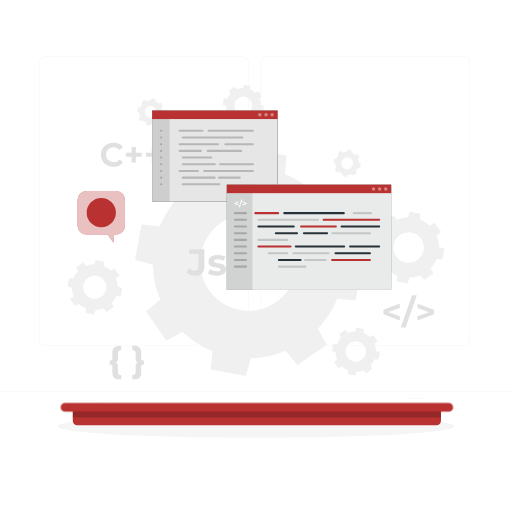
t = 0.00 s
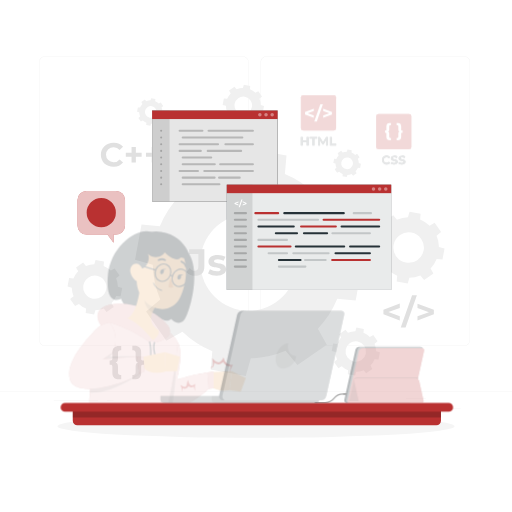
t = 0.53 s
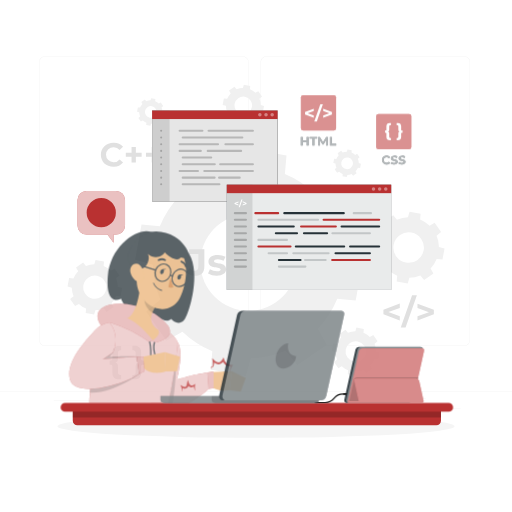
t = 1.05 s
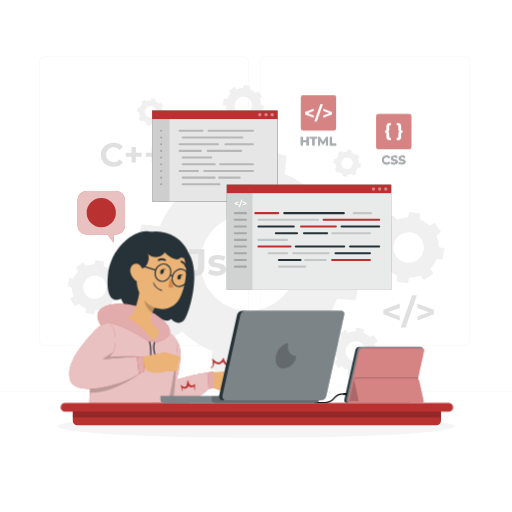
t = 1.58 s
t = 2.10 s: frame unchanged from t = 1.58 s, image omitted

The animated SVG that drew these frames (rendered in a browser with its animation timeline set to each time). Animation: 1 CSS @keyframes rule; one cycle of 2.10 s.

<svg class="animated" id="freepik_stories-hand-coding" xmlns="http://www.w3.org/2000/svg" viewBox="0 0 500 500" version="1.1" xmlns:xlink="http://www.w3.org/1999/xlink" xmlns:svgjs="http://svgjs.com/svgjs"><style>svg#freepik_stories-hand-coding:not(.animated) .animable {opacity: 0;}svg#freepik_stories-hand-coding.animated #freepik--program-icons--inject-31 {animation: 1.8s 1 forwards cubic-bezier(.36,-0.01,.5,1.38) fadeIn;animation-delay: 0s;}svg#freepik_stories-hand-coding.animated #freepik--Character--inject-31 {animation: 2.1s 1 forwards cubic-bezier(.36,-0.01,.5,1.38) fadeIn;animation-delay: 0s;}svg#freepik_stories-hand-coding.animated #freepik--device-2--inject-31 {animation: 1.7s 1 forwards cubic-bezier(.36,-0.01,.5,1.38) fadeIn;animation-delay: 0s;}svg#freepik_stories-hand-coding.animated #freepik--device-1--inject-31 {animation: 1.9s 1 forwards cubic-bezier(.36,-0.01,.5,1.38) fadeIn;animation-delay: 0s;}            @keyframes fadeIn {                0% {                    opacity: 0;                }                100% {                    opacity: 1;                }            }        </style><g id="freepik--background-complete--inject-31" class="animable" style="transform-origin: 250px 228.23px;"><rect y="382.4" width="500" height="0.25" style="fill: rgb(235, 235, 235); transform-origin: 250px 382.525px;" id="eleiqtetj5zxl" class="animable"></rect><rect x="416.78" y="398.49" width="33.12" height="0.25" style="fill: rgb(235, 235, 235); transform-origin: 433.34px 398.615px;" id="el3d4yfcqepc3" class="animable"></rect><rect x="322.53" y="401.21" width="8.69" height="0.25" style="fill: rgb(235, 235, 235); transform-origin: 326.875px 401.335px;" id="el74n9ecla1x9" class="animable"></rect><rect x="396.59" y="389.21" width="19.19" height="0.25" style="fill: rgb(235, 235, 235); transform-origin: 406.185px 389.335px;" id="ela48xibgu2je" class="animable"></rect><rect x="52.46" y="390.89" width="43.19" height="0.25" style="fill: rgb(235, 235, 235); transform-origin: 74.055px 391.015px;" id="elqwzhyaaqau" class="animable"></rect><rect x="104.56" y="390.89" width="6.33" height="0.25" style="fill: rgb(235, 235, 235); transform-origin: 107.725px 391.015px;" id="eljqk5jbluqrb" class="animable"></rect><rect x="131.47" y="395.11" width="93.68" height="0.25" style="fill: rgb(235, 235, 235); transform-origin: 178.31px 395.235px;" id="elckspr0ai5ij" class="animable"></rect><path d="M237,337.8H43.91a5.71,5.71,0,0,1-5.7-5.71V60.66A5.71,5.71,0,0,1,43.91,55H237a5.71,5.71,0,0,1,5.71,5.71V332.09A5.71,5.71,0,0,1,237,337.8ZM43.91,55.2a5.46,5.46,0,0,0-5.45,5.46V332.09a5.46,5.46,0,0,0,5.45,5.46H237a5.47,5.47,0,0,0,5.46-5.46V60.66A5.47,5.47,0,0,0,237,55.2Z" style="fill: rgb(235, 235, 235); transform-origin: 140.46px 196.4px;" id="elrvync2zl9ya" class="animable"></path><path d="M453.31,337.8H260.21a5.72,5.72,0,0,1-5.71-5.71V60.66A5.72,5.72,0,0,1,260.21,55h193.1A5.71,5.71,0,0,1,459,60.66V332.09A5.71,5.71,0,0,1,453.31,337.8ZM260.21,55.2a5.47,5.47,0,0,0-5.46,5.46V332.09a5.47,5.47,0,0,0,5.46,5.46h193.1a5.47,5.47,0,0,0,5.46-5.46V60.66a5.47,5.47,0,0,0-5.46-5.46Z" style="fill: rgb(235, 235, 235); transform-origin: 356.75px 196.4px;" id="elhlq4wtuch0k" class="animable"></path><path d="M156.52,292.52,142.67,304.1l19.73,28.68,15.76-8.8a93.08,93.08,0,0,0,29.19,19l-1.6,17.93L240,367.22l4.91-17.32a92.71,92.71,0,0,0,34-7.3l11.58,13.85,28.68-19.73L310.39,321a92.92,92.92,0,0,0,19-29.18l17.92,1.6,6.33-34.23-17.32-4.92a93,93,0,0,0-7.3-34l13.85-11.58-19.73-28.67-15.77,8.79a93.07,93.07,0,0,0-29.18-19l1.6-17.93-34.23-6.32-4.91,17.31a93.17,93.17,0,0,0-34,7.3L195,156.26,166.34,176l8.79,15.76a93.12,93.12,0,0,0-19,29.19l-17.93-1.6-6.32,34.23,17.31,4.91A92.92,92.92,0,0,0,156.52,292.52Zm39.91-44.73a47.12,47.12,0,1,1,37.77,54.9A47.12,47.12,0,0,1,196.43,247.79Z" style="fill: rgb(240, 240, 240); transform-origin: 242.76px 256.39px;" id="elu8mgk24244" class="animable"></path><path d="M387.38,274.83l10.82,2,1.55-5.47a29.54,29.54,0,0,0,10.76-2.31l3.66,4.38,9.07-6.24-2.78-5a29.26,29.26,0,0,0,6-9.22l5.67.5,2-10.81-5.48-1.56a29.22,29.22,0,0,0-2.31-10.76l4.38-3.66-6.24-9.06-5,2.78a29.57,29.57,0,0,0-9.22-6l.5-5.66-10.82-2-1.55,5.47a29.58,29.58,0,0,0-10.76,2.31L384,210.14l-9.07,6.24,2.78,5a29.26,29.26,0,0,0-6,9.22l-5.67-.5-2,10.81,5.47,1.56a29.42,29.42,0,0,0,2.31,10.76l-4.38,3.66,6.24,9.06,5-2.78a29.3,29.3,0,0,0,9.23,6Zm-2.95-35.75a14.9,14.9,0,1,1,11.94,17.35A14.91,14.91,0,0,1,384.43,239.08Z" style="fill: rgb(240, 240, 240); transform-origin: 399.085px 241.785px;" id="el609wfoudcs7" class="animable"></path><path d="M83.7,305.64l8.24,1.53L93.13,303a22.62,22.62,0,0,0,8.19-1.76l2.79,3.33,6.91-4.75L108.9,296a22.34,22.34,0,0,0,4.57-7l4.32.38,1.52-8.24L115.14,280a22.27,22.27,0,0,0-1.76-8.2l3.34-2.79-4.76-6.9-3.79,2.12a22.54,22.54,0,0,0-7-4.58l.39-4.31-8.25-1.53-1.18,4.17a22.68,22.68,0,0,0-8.2,1.76l-2.78-3.33-6.91,4.75,2.12,3.8a22.29,22.29,0,0,0-4.57,7l-4.32-.38-1.52,8.24L70.09,281a22.27,22.27,0,0,0,1.76,8.2L68.51,292l4.75,6.9,3.8-2.11a22.57,22.57,0,0,0,7,4.57Zm-2.24-27.23a11.34,11.34,0,1,1,9.09,13.22A11.35,11.35,0,0,1,81.46,278.41Z" style="fill: rgb(240, 240, 240); transform-origin: 92.63px 280.49px;" id="elxob19zpynx" class="animable"></path><path d="M230.85,122l6.24,1.15L238,120a16.73,16.73,0,0,0,6.21-1.33l2.11,2.53,5.22-3.6-1.6-2.87a17,17,0,0,0,3.46-5.32l3.26.29,1.15-6.23-3.15-.9a17.08,17.08,0,0,0-1.33-6.2l2.52-2.11-3.59-5.22-2.87,1.6a17,17,0,0,0-5.32-3.46l.29-3.26-6.24-1.16-.89,3.16a16.64,16.64,0,0,0-6.2,1.33l-2.11-2.53-5.23,3.6,1.61,2.87a16.85,16.85,0,0,0-3.46,5.32l-3.27-.29-1.15,6.23,3.15.9a17,17,0,0,0,1.33,6.2l-2.52,2.11,3.6,5.22,2.87-1.6a16.87,16.87,0,0,0,5.31,3.46Zm-1.69-20.61a8.58,8.58,0,1,1,6.88,10A8.58,8.58,0,0,1,229.16,101.41Z" style="fill: rgb(240, 240, 240); transform-origin: 237.615px 102.955px;" id="elxmpgk40ces" class="animable"></path><path d="M334.49,172.19l4.16.76.59-2.1a11.33,11.33,0,0,0,4.14-.89l1.41,1.69,3.48-2.4-1.07-1.92a11.29,11.29,0,0,0,2.31-3.54l2.18.19.77-4.16-2.11-.6a11.31,11.31,0,0,0-.88-4.13l1.68-1.41-2.4-3.48-1.91,1.07a11.45,11.45,0,0,0-3.55-2.31l.19-2.18-4.16-.77-.59,2.11a11.32,11.32,0,0,0-4.14.88l-1.41-1.68-3.48,2.4,1.07,1.91a11.45,11.45,0,0,0-2.31,3.55l-2.18-.19-.76,4.15,2.1.6a11.13,11.13,0,0,0,.89,4.14l-1.69,1.4,2.4,3.49,1.92-1.07a11.29,11.29,0,0,0,3.54,2.31Zm-1.13-13.75a5.73,5.73,0,1,1,4.59,6.67A5.73,5.73,0,0,1,333.36,158.44Z" style="fill: rgb(240, 240, 240); transform-origin: 338.99px 159.48px;" id="elu2gdme1cazh" class="animable"></path><path d="M142.75,122.07l4.16.77.59-2.1a11.54,11.54,0,0,0,4.14-.89l1.41,1.68,3.48-2.4-1.07-1.91a11.34,11.34,0,0,0,2.31-3.55l2.18.2.77-4.16-2.11-.6a11.36,11.36,0,0,0-.88-4.14l1.68-1.4-2.4-3.49-1.92,1.07a11.09,11.09,0,0,0-3.54-2.3l.19-2.18-4.16-.77L147,98a11.33,11.33,0,0,0-4.14.89l-1.41-1.68L138,99.6l1.07,1.92a11.34,11.34,0,0,0-2.31,3.55l-2.18-.2-.76,4.16,2.1.6a11.08,11.08,0,0,0,.89,4.13l-1.69,1.41,2.4,3.49,1.92-1.07a11.27,11.27,0,0,0,3.54,2.3Zm-1.13-13.74a5.73,5.73,0,1,1,4.59,6.67A5.73,5.73,0,0,1,141.62,108.33Z" style="fill: rgb(240, 240, 240); transform-origin: 147.27px 109.37px;" id="elrx132tishbd" class="animable"></path><path d="M327.62,343.76a19.54,19.54,0,0,0,1.55,7.22l-2.94,2.46,4.19,6.07,3.34-1.86a19.76,19.76,0,0,0,6.19,4l-.34,3.8,7.26,1.34,1-3.67a19.94,19.94,0,0,0,7.21-1.55l2.46,2.93,6.08-4.18L361.8,357a19.68,19.68,0,0,0,4-6.19l3.8.34L371,343.9l-3.67-1a19.54,19.54,0,0,0-1.55-7.22l2.94-2.45-4.18-6.08L361.15,329a19.52,19.52,0,0,0-6.18-4l.33-3.81-7.25-1.34-1,3.67a20,20,0,0,0-7.22,1.55l-2.46-2.93-6.08,4.18,1.87,3.34a19.7,19.7,0,0,0-4,6.19l-3.8-.34L324,342.72Zm10-2.26a10,10,0,1,1,8,11.63A10,10,0,0,1,337.63,341.5Z" style="fill: rgb(240, 240, 240); transform-origin: 347.5px 343.32px;" id="elp6s06rzrtdp" class="animable"></path><path d="M390.43,300.7l-11.17,4.09,11.17,4.06V313l-16-6.07v-4.36l16-6.07Z" style="fill: rgb(224, 224, 224); transform-origin: 382.43px 304.75px;" id="el4qzieghw2dw" class="animable"></path><path d="M402.45,288.28h4.67l-11.07,31.61h-4.67Z" style="fill: rgb(224, 224, 224); transform-origin: 399.25px 304.085px;" id="ell7ns2fefsa" class="animable"></path><path d="M423.7,302.61V307l-16,6.07v-4.19l11.17-4.06-11.17-4.09v-4.16Z" style="fill: rgb(224, 224, 224); transform-origin: 415.7px 304.82px;" id="el4ru1w69aq7h" class="animable"></path><path d="M112.84,354.08c1.6.48,2.34,1.49,2.34,3.9v5.57a2.29,2.29,0,0,0,2.54,2.58h.63v4.25h-2c-4.36,0-6.59-2.23-6.59-6.24v-6.3c0-1.12-.59-1.64-1.53-1.64h-1.15V352h1.15c.94,0,1.53-.52,1.53-1.64V344c0-4,2.23-6.23,6.59-6.23h2V342h-.63a2.29,2.29,0,0,0-2.54,2.58v5.57C115.18,352.58,114.44,353.59,112.84,354.08Z" style="fill: rgb(224, 224, 224); transform-origin: 112.715px 354.075px;" id="elnhwqwi2yu2h" class="animable"></path><path d="M140.56,352v4.25h-1.15a1.43,1.43,0,0,0-1.54,1.64v6.3c0,4-2.23,6.24-6.58,6.24h-2v-4.25h.63a2.29,2.29,0,0,0,2.54-2.58V358c0-2.41.73-3.42,2.33-3.9-1.6-.49-2.33-1.5-2.33-3.91V344.6A2.29,2.29,0,0,0,129.9,342h-.63v-4.25h2c4.35,0,6.58,2.23,6.58,6.23v6.31a1.43,1.43,0,0,0,1.54,1.64Z" style="fill: rgb(224, 224, 224); transform-origin: 134.915px 354.09px;" id="el2t7t9np4ddn" class="animable"></path><path d="M98.49,151.13c0-6.86,5.26-11.76,12.34-11.76a11.72,11.72,0,0,1,9.35,4l-3.38,3.11a7.31,7.31,0,0,0-5.71-2.66,7.28,7.28,0,1,0,0,14.55,7.22,7.22,0,0,0,5.71-2.7l3.38,3.12a11.67,11.67,0,0,1-9.38,4.06C103.75,162.88,98.49,158,98.49,151.13Z" style="fill: rgb(224, 224, 224); transform-origin: 109.335px 151.11px;" id="elvr03mjjprnp" class="animable"></path><path d="M138.31,153.11h-5.65v5.52h-4.19v-5.52h-5.61v-4h5.61v-5.53h4.19v5.53h5.65Z" style="fill: rgb(224, 224, 224); transform-origin: 130.585px 151.105px;" id="eles751tkq40b" class="animable"></path><path d="M158,153.11h-5.65v5.52h-4.19v-5.52h-5.62v-4h5.62v-5.53h4.19v5.53H158Z" style="fill: rgb(224, 224, 224); transform-origin: 150.27px 151.105px;" id="ell7nsvzyr56g" class="animable"></path><path d="M182.06,265.63l3.28-3.94c1.39,1.86,2.93,2.81,4.75,2.81,2.38,0,3.62-1.43,3.62-4.24V248.1h-9v-4.75h14.87v16.58c0,6.32-3.18,9.43-9.21,9.43A10.27,10.27,0,0,1,182.06,265.63Z" style="fill: rgb(224, 224, 224); transform-origin: 190.82px 256.359px;" id="el5t3u0vybbax" class="animable"></path><path d="M203.14,267.09,205,263a13.49,13.49,0,0,0,6.83,1.9c2.63,0,3.62-.69,3.62-1.79,0-3.21-11.87.07-11.87-7.78,0-3.73,3.36-6.36,9.09-6.36a16.15,16.15,0,0,1,7.57,1.72l-1.9,4.06a11.3,11.3,0,0,0-5.67-1.47c-2.55,0-3.65.81-3.65,1.83,0,3.36,11.87.11,11.87,7.85,0,3.66-3.39,6.25-9.28,6.25A16.84,16.84,0,0,1,203.14,267.09Z" style="fill: rgb(224, 224, 224); transform-origin: 212.015px 259.09px;" id="elxzyvyz706fn" class="animable"></path></g><g id="freepik--Shadow--inject-31" class="animable" style="transform-origin: 250px 416.24px;"><ellipse id="freepik--path--inject-31" cx="250" cy="416.24" rx="193.89" ry="11.32" style="fill: rgb(245, 245, 245); transform-origin: 250px 416.24px;" class="animable"></ellipse></g><g id="freepik--program-icons--inject-31" class="animable" style="transform-origin: 347.725px 126.807px;"><rect x="293.83" y="93.01" width="34.37" height="34.37" rx="2.27" style="fill: #B93131; transform-origin: 311.015px 110.195px;" id="ele3173bmcz2e" class="animable"></rect><g id="eldpa5fo72bq"><g style="isolation: isolate; opacity: 0.4; transform-origin: 311.015px 110.195px;" class="animable" id="elp38cf2jy55"><rect x="293.83" y="93.01" width="34.37" height="34.37" rx="2.27" style="fill: rgb(255, 255, 255); transform-origin: 311.015px 110.195px;" id="elqul7myawkja" class="animable"></rect></g></g><path d="M306.4,108.38l-6,2.19,6,2.17V115l-8.52-3.25v-2.32l8.52-3.25Z" style="fill: rgb(255, 255, 255); transform-origin: 302.14px 110.59px;" id="elbfbtk8b5ka" class="animable"></path><path d="M312.82,101.76h2.49l-5.92,16.87H306.9Z" style="fill: rgb(255, 255, 255); transform-origin: 311.105px 110.195px;" id="eln1jxfwic27" class="animable"></path><path d="M324.15,109.41v2.32L315.63,115v-2.24l6-2.17-6-2.19v-2.22Z" style="fill: rgb(255, 255, 255); transform-origin: 319.89px 110.59px;" id="elv2y7mzpvrlp" class="animable"></path><path d="M301.4,133.66V142h-1.93v-3.43h-3.8V142h-1.93v-8.35h1.93V137h3.8v-3.29Z" style="fill: rgb(38, 50, 56); transform-origin: 297.57px 137.825px;" id="el996yhjkpeu" class="animable"></path><path d="M305.12,135.23h-2.68v-1.57h7.28v1.57h-2.67V142h-1.93Z" style="fill: rgb(38, 50, 56); transform-origin: 306.08px 137.83px;" id="elzoezsxctiu" class="animable"></path><path d="M318.37,142v-5l-2.46,4.13H315l-2.45-4V142h-1.81v-8.35h1.6l3.12,5.19,3.08-5.19h1.59l0,8.35Z" style="fill: rgb(38, 50, 56); transform-origin: 315.435px 137.825px;" id="eln526tlr1u2" class="animable"></path><path d="M322.17,133.66h1.93v6.77h4.19V142h-6.12Z" style="fill: rgb(38, 50, 56); transform-origin: 325.23px 137.83px;" id="elo2j3tkwney" class="animable"></path><g id="el414ijranl2x"><g style="isolation: isolate; opacity: 0.6; transform-origin: 311.015px 137.825px;" class="animable" id="ellh7l5mqkgs"><path d="M301.4,133.66V142h-1.93v-3.43h-3.8V142h-1.93v-8.35h1.93V137h3.8v-3.29Z" style="fill: rgb(255, 255, 255); transform-origin: 297.57px 137.825px;" id="el19ooq8sc6su" class="animable"></path><path d="M305.12,135.23h-2.68v-1.57h7.28v1.57h-2.67V142h-1.93Z" style="fill: rgb(255, 255, 255); transform-origin: 306.08px 137.83px;" id="elpqnhuao933m" class="animable"></path><path d="M318.37,142v-5l-2.46,4.13H315l-2.45-4V142h-1.81v-8.35h1.6l3.12,5.19,3.08-5.19h1.59l0,8.35Z" style="fill: rgb(255, 255, 255); transform-origin: 315.435px 137.825px;" id="elicuff8vyok" class="animable"></path><path d="M322.17,133.66h1.93v6.77h4.19V142h-6.12Z" style="fill: rgb(255, 255, 255); transform-origin: 325.23px 137.83px;" id="ela0mj85z44fu" class="animable"></path></g></g><rect x="367.34" y="111.33" width="34.37" height="34.37" rx="2.27" style="fill: #B93131; transform-origin: 384.525px 128.515px;" id="elmnag7mblxri" class="animable"></rect><g id="el035qsr0uif94"><g style="isolation: isolate; opacity: 0.4; transform-origin: 384.525px 128.515px;" class="animable" id="elkcrz9lwtdx"><rect x="367.34" y="111.33" width="34.37" height="34.37" rx="2.27" style="fill: rgb(255, 255, 255); transform-origin: 384.525px 128.515px;" id="elzhipuz6cs6" class="animable"></rect></g></g><path d="M378.89,128.51c.82.25,1.2.77,1.2,2v2.87a1.18,1.18,0,0,0,1.31,1.32h.32v2.19h-1c-2.24,0-3.38-1.15-3.38-3.21v-3.24a.74.74,0,0,0-.79-.84h-.59v-2.19h.59a.74.74,0,0,0,.79-.84v-3.24c0-2.06,1.14-3.21,3.38-3.21h1v2.19h-.32a1.18,1.18,0,0,0-1.31,1.32v2.87C380.09,127.74,379.71,128.26,378.89,128.51Z" style="fill: rgb(255, 255, 255); transform-origin: 378.84px 128.505px;" id="elwv1vx1t34b" class="animable"></path><path d="M393.13,127.42v2.19h-.59a.74.74,0,0,0-.79.84v3.24c0,2.06-1.15,3.21-3.38,3.21h-1v-2.19h.32a1.18,1.18,0,0,0,1.31-1.32v-2.87c0-1.24.37-1.76,1.2-2-.83-.25-1.2-.77-1.2-2v-2.87a1.18,1.18,0,0,0-1.31-1.32h-.32v-2.19h1c2.23,0,3.38,1.15,3.38,3.21v3.24a.74.74,0,0,0,.79.84Z" style="fill: rgb(255, 255, 255); transform-origin: 390.25px 128.52px;" id="eld8hdci7bstf" class="animable"></path><path d="M373,156.28a4.6,4.6,0,0,1,8-2.84l-1.24,1.15a2.68,2.68,0,0,0-2.1-1,2.68,2.68,0,1,0,0,5.35,2.69,2.69,0,0,0,2.1-1l1.24,1.14a4.59,4.59,0,0,1-8-2.83Z" style="fill: rgb(38, 50, 56); transform-origin: 377px 156.268px;" id="elv2w602a7be9" class="animable"></path><path d="M381.52,159.64l.65-1.46a5,5,0,0,0,2.76.87c1.14,0,1.61-.38,1.61-.89,0-1.57-4.86-.49-4.86-3.59,0-1.42,1.15-2.61,3.52-2.61a5.68,5.68,0,0,1,2.9.74l-.59,1.47a4.75,4.75,0,0,0-2.32-.65c-1.14,0-1.59.42-1.59.95,0,1.54,4.86.48,4.86,3.54,0,1.4-1.16,2.59-3.54,2.59A6,6,0,0,1,381.52,159.64Z" style="fill: rgb(38, 50, 56); transform-origin: 384.99px 156.28px;" id="elbohhljseiyk" class="animable"></path><path d="M389.13,159.64l.66-1.46a4.92,4.92,0,0,0,2.76.87c1.14,0,1.61-.38,1.61-.89,0-1.57-4.86-.49-4.86-3.59,0-1.42,1.15-2.61,3.52-2.61a5.71,5.71,0,0,1,2.9.74l-.6,1.47a4.69,4.69,0,0,0-2.31-.65c-1.15,0-1.59.42-1.59.95,0,1.54,4.86.48,4.86,3.54,0,1.4-1.16,2.59-3.55,2.59A6,6,0,0,1,389.13,159.64Z" style="fill: rgb(38, 50, 56); transform-origin: 392.605px 156.28px;" id="elm3apbncr3nk" class="animable"></path><g id="elibfmz1sxjy"><g style="isolation: isolate; opacity: 0.6; transform-origin: 384.54px 156.268px;" class="animable" id="el9f7ahatvvv5"><path d="M373,156.28a4.6,4.6,0,0,1,8-2.84l-1.24,1.15a2.68,2.68,0,0,0-2.1-1,2.68,2.68,0,1,0,0,5.35,2.69,2.69,0,0,0,2.1-1l1.24,1.14a4.59,4.59,0,0,1-8-2.83Z" style="fill: rgb(255, 255, 255); transform-origin: 377px 156.268px;" id="elqvmgxg3xnw" class="animable"></path><path d="M381.52,159.64l.65-1.46a5,5,0,0,0,2.76.87c1.14,0,1.61-.38,1.61-.89,0-1.57-4.86-.49-4.86-3.59,0-1.42,1.15-2.61,3.52-2.61a5.68,5.68,0,0,1,2.9.74l-.59,1.47a4.75,4.75,0,0,0-2.32-.65c-1.14,0-1.59.42-1.59.95,0,1.54,4.86.48,4.86,3.54,0,1.4-1.16,2.59-3.54,2.59A6,6,0,0,1,381.52,159.64Z" style="fill: rgb(255, 255, 255); transform-origin: 384.99px 156.28px;" id="eltetpp6u57fr" class="animable"></path><path d="M389.13,159.64l.66-1.46a4.92,4.92,0,0,0,2.76.87c1.14,0,1.61-.38,1.61-.89,0-1.57-4.86-.49-4.86-3.59,0-1.42,1.15-2.61,3.52-2.61a5.71,5.71,0,0,1,2.9.74l-.6,1.47a4.69,4.69,0,0,0-2.31-.65c-1.15,0-1.59.42-1.59.95,0,1.54,4.86.48,4.86,3.54,0,1.4-1.16,2.59-3.55,2.59A6,6,0,0,1,389.13,159.64Z" style="fill: rgb(255, 255, 255); transform-origin: 392.605px 156.28px;" id="el7j36xgo8ct9" class="animable"></path></g></g></g><g id="freepik--Tabs--inject-31" class="animable" style="transform-origin: 265.285px 195.555px;"><rect x="148.55" y="107.98" width="122.51" height="88.68" id="eldmuy7galxg" class="animable" style="transform-origin: 209.805px 152.32px;"></rect><g id="elu59bnmmn4u"><rect x="148.55" y="107.98" width="122.51" height="88.68" style="fill: rgb(255, 255, 255); isolation: isolate; opacity: 0.9; transform-origin: 209.805px 152.32px;" class="animable" id="el3qhgxru2izc"></rect></g><g id="elivtwkdjnf3"><rect x="148.55" y="107.98" width="17.06" height="88.68" style="opacity: 0.1; transform-origin: 157.08px 152.32px;" class="animable" id="elamkc0puh11m"></rect></g><rect x="148.55" y="107.98" width="122.51" height="8.29" style="fill: #B93131; transform-origin: 209.805px 112.125px;" id="el32xx7zyhm3e" class="animable"></rect><g id="elbxyunhcr9cc"><g style="opacity: 0.2; transform-origin: 211.18px 153.89px;" class="animable" id="elfj6etdn4t8w"><path d="M197.71,128.78H175.4a1,1,0,0,1,0-2h22.31a1,1,0,0,1,0,2Z" id="el5x60vjvlflm" class="animable" style="transform-origin: 186.555px 127.78px;"></path><path d="M247,128.78H203.65a1,1,0,0,1,0-2H247a1,1,0,0,1,0,2Z" id="el9u0hin1gmlg" class="animable" style="transform-origin: 225.325px 127.78px;"></path><path d="M236.68,135.31H178.4a1,1,0,0,1,0-2h58.28a1,1,0,0,1,0,2Z" id="eli1amoi374kh" class="animable" style="transform-origin: 207.54px 134.31px;"></path><path d="M212.94,141.83H175.4a1,1,0,0,1,0-2h37.54a1,1,0,0,1,0,2Z" id="el2huehs6hv17" class="animable" style="transform-origin: 194.17px 140.83px;"></path><path d="M247,141.83h-26.9a1,1,0,0,1,0-2H247a1,1,0,0,1,0,2Z" id="ellejxqxgvyu" class="animable" style="transform-origin: 233.55px 140.83px;"></path><path d="M196.13,148.36H175.4a1,1,0,1,1,0-2h20.73a1,1,0,0,1,0,2Z" id="eln36isomhr2c" class="animable" style="transform-origin: 185.765px 147.36px;"></path><path d="M235.49,148.36H202.85a1,1,0,0,1,0-2h32.64a1,1,0,0,1,0,2Z" id="el8w6v18a4cl3" class="animable" style="transform-origin: 219.17px 147.36px;"></path><path d="M206.29,154.89H178.4a1,1,0,1,1,0-2h27.89a1,1,0,0,1,0,2Z" id="elhb20pp3jf4" class="animable" style="transform-origin: 192.345px 153.89px;"></path><path d="M209.78,161.42H178.4a1,1,0,0,1,0-2h31.38a1,1,0,0,1,0,2Z" id="elf4wmcb4epbi" class="animable" style="transform-origin: 194.09px 160.42px;"></path><path d="M247,161.42h-32a1,1,0,0,1,0-2h32a1,1,0,0,1,0,2Z" id="elnfi5ilbl1qr" class="animable" style="transform-origin: 231px 160.42px;"></path><path d="M193.36,167.94h-18a1,1,0,0,1,0-2h18a1,1,0,0,1,0,2Z" id="elv2b8vsayfp" class="animable" style="transform-origin: 184.36px 166.94px;"></path><path d="M247,167.94H199.49a1,1,0,0,1,0-2H247a1,1,0,0,1,0,2Z" id="el4i7okz2e55" class="animable" style="transform-origin: 223.245px 166.94px;"></path><path d="M209.58,174.47H178.4a1,1,0,0,1,0-2h31.18a1,1,0,0,1,0,2Z" id="elmwiv3qftuo9" class="animable" style="transform-origin: 193.99px 173.47px;"></path><path d="M234.11,174.47H213.93a1,1,0,0,1,0-2h20.18a1,1,0,0,1,0,2Z" id="el3dhrb1iyhs1" class="animable" style="transform-origin: 224.02px 173.47px;"></path><path d="M214.29,181H178.4a1,1,0,1,1,0-2h35.89a1,1,0,0,1,0,2Z" id="elv3swj1jqh3" class="animable" style="transform-origin: 196.345px 180px;"></path></g></g><g id="elfz294qor7vi"><circle cx="265.79" cy="112.18" r="1.71" style="fill: rgb(255, 255, 255); opacity: 0.4; transform-origin: 265.79px 112.18px;" class="animable" id="el6wb4dk0k6s8"></circle></g><g id="el1b6zpqdobh9"><circle cx="259.78" cy="112.18" r="1.71" style="fill: rgb(255, 255, 255); opacity: 0.4; transform-origin: 259.78px 112.18px;" class="animable" id="elrir85096x7s"></circle></g><g id="elf9hu11frbbc"><circle cx="253.78" cy="112.18" r="1.71" style="fill: rgb(255, 255, 255); opacity: 0.4; transform-origin: 253.78px 112.18px;" class="animable" id="el20z29k9rvlc"></circle></g><g id="el1fw0qhhmzk7"><g style="opacity: 0.2; transform-origin: 157.38px 153.89px;" class="animable" id="elv853szy388s"><path d="M157.38,128.78h0a1,1,0,0,1,0-2,1,1,0,0,1,1,1A1,1,0,0,1,157.38,128.78Z" id="elsadgq1jegvi" class="animable" style="transform-origin: 157.38px 127.78px;"></path><path d="M157.38,135.31h0a1,1,0,1,1,0-2,1,1,0,0,1,1,1A1,1,0,0,1,157.38,135.31Z" id="elnvsl9olxx4g" class="animable" style="transform-origin: 157.38px 134.31px;"></path><path d="M157.38,141.83h0a1,1,0,0,1,0-2,1,1,0,0,1,1,1A1,1,0,0,1,157.38,141.83Z" id="ellmp71ixz7za" class="animable" style="transform-origin: 157.38px 140.83px;"></path><path d="M157.38,148.36h0a1,1,0,0,1,0-2,1,1,0,0,1,1,1A1,1,0,0,1,157.38,148.36Z" id="elu6j5e7likk" class="animable" style="transform-origin: 157.38px 147.36px;"></path><path d="M157.38,154.89h0a1,1,0,0,1,0-2,1,1,0,0,1,1,1A1,1,0,0,1,157.38,154.89Z" id="eledcov0841bw" class="animable" style="transform-origin: 157.38px 153.89px;"></path><path d="M157.38,161.42h0a1,1,0,0,1,0-2,1,1,0,0,1,1,1A1,1,0,0,1,157.38,161.42Z" id="el0lc2izm3wwh" class="animable" style="transform-origin: 157.38px 160.42px;"></path><path d="M157.38,167.94h0a1,1,0,1,1,0-2,1,1,0,0,1,1,1A1,1,0,0,1,157.38,167.94Z" id="elwmrg3ahmoq" class="animable" style="transform-origin: 157.38px 166.94px;"></path><path d="M157.38,174.47h0a1,1,0,0,1,0-2,1,1,0,0,1,1,1A1,1,0,0,1,157.38,174.47Z" id="el0hauh5vny978" class="animable" style="transform-origin: 157.38px 173.47px;"></path><path d="M157.38,181h0a1,1,0,0,1,0-2,1,1,0,0,1,1,1A1,1,0,0,1,157.38,181Z" id="el212ll9i1s2e" class="animable" style="transform-origin: 157.38px 180px;"></path></g></g><rect x="221.49" y="180.34" width="160.53" height="102.79" style="fill: rgb(38, 50, 56); transform-origin: 301.755px 231.735px;" id="elupgcubkhbhl" class="animable"></rect><g id="elc7eke4q52vm"><rect x="221.49" y="180.34" width="160.53" height="102.79" style="fill: rgb(255, 255, 255); isolation: isolate; opacity: 0.9; transform-origin: 301.755px 231.735px;" class="animable" id="elcux060t3v7k"></rect></g><g id="el766fjafimhl"><rect x="221.49" y="180.34" width="25.04" height="102.79" style="opacity: 0.1; transform-origin: 234.01px 231.735px;" class="animable" id="elnudnyb0lay"></rect></g><rect x="221.49" y="180.34" width="160.53" height="8.29" style="fill: #B93131; transform-origin: 301.755px 184.485px;" id="el2r35xlabawg" class="animable"></rect><path d="M232.83,197.72l-2.66,1,2.66,1v1l-3.8-1.45v-1l3.8-1.44Z" style="fill: rgb(255, 255, 255); transform-origin: 230.93px 198.775px;" id="elnl888vxuaa" class="animable"></path><path d="M235.7,194.76h1.11l-2.64,7.53h-1.11Z" style="fill: rgb(255, 255, 255); transform-origin: 234.935px 198.525px;" id="elwqehkro6gn7" class="animable"></path><path d="M240.76,198.17v1l-3.8,1.45v-1l2.66-1-2.66-1v-1Z" style="fill: rgb(255, 255, 255); transform-origin: 238.86px 198.62px;" id="elznznl253lu" class="animable"></path><g id="elog3rf1sht1e"><g style="opacity: 0.2; transform-origin: 234.76px 234.26px;" class="animable" id="eldt7nwioyqvf"><path d="M240.2,209.15H229.32a1,1,0,0,1,0-2H240.2a1,1,0,0,1,0,2Z" id="el2r3hwmemmod" class="animable" style="transform-origin: 234.76px 208.15px;"></path><path d="M240.2,215.67H229.32a1,1,0,0,1,0-2H240.2a1,1,0,0,1,0,2Z" id="el99fq6z7gtbs" class="animable" style="transform-origin: 234.76px 214.67px;"></path><path d="M240.2,222.2H229.32a1,1,0,0,1,0-2H240.2a1,1,0,0,1,0,2Z" id="elfhdzsqb9prr" class="animable" style="transform-origin: 234.76px 221.2px;"></path><path d="M240.2,228.73H229.32a1,1,0,0,1,0-2H240.2a1,1,0,0,1,0,2Z" id="el2mx3no3bqyy" class="animable" style="transform-origin: 234.76px 227.73px;"></path><path d="M240.2,235.26H229.32a1,1,0,0,1,0-2H240.2a1,1,0,0,1,0,2Z" id="elo330u8fa3oh" class="animable" style="transform-origin: 234.76px 234.26px;"></path><path d="M240.2,241.78H229.32a1,1,0,0,1,0-2H240.2a1,1,0,0,1,0,2Z" id="els4oa56qaxa" class="animable" style="transform-origin: 234.76px 240.78px;"></path><path d="M240.2,248.31H229.32a1,1,0,0,1,0-2H240.2a1,1,0,0,1,0,2Z" id="elfl794unprw" class="animable" style="transform-origin: 234.76px 247.31px;"></path><path d="M240.2,254.84H229.32a1,1,0,0,1,0-2H240.2a1,1,0,0,1,0,2Z" id="eljlwmvnk59g" class="animable" style="transform-origin: 234.76px 253.84px;"></path><path d="M240.2,261.37H229.32a1,1,0,0,1,0-2H240.2a1,1,0,0,1,0,2Z" id="eliqvsrs961e" class="animable" style="transform-origin: 234.76px 260.37px;"></path></g></g><path d="M271.65,209.15H249.34a1,1,0,0,1,0-2h22.31a1,1,0,0,1,0,2Z" style="fill: #B93131; transform-origin: 260.495px 208.15px;" id="elfgha3meyk7p" class="animable"></path><path d="M335.74,209.15H277.59a1,1,0,0,1,0-2h58.15a1,1,0,0,1,0,2Z" style="fill: rgb(38, 50, 56); transform-origin: 306.665px 208.15px;" id="elqctfdmydzbt" class="animable"></path><g id="elhqj93goddg"><g style="opacity: 0.2; transform-origin: 353.855px 208.15px;" class="animable" id="elbtmlodfnjll"><path d="M362.28,209.15H345.43a1,1,0,0,1,0-2h16.85a1,1,0,0,1,0,2Z" style="fill: rgb(38, 50, 56); transform-origin: 353.855px 208.15px;" id="elfprex83aah" class="animable"></path></g></g><g id="el9l9vd3y1ug9"><g style="opacity: 0.2; transform-origin: 281.48px 214.67px;" class="animable" id="elfdi6y1xu2ww"><path d="M310.62,215.67H252.34a1,1,0,0,1,0-2h58.28a1,1,0,0,1,0,2Z" style="fill: rgb(38, 50, 56); transform-origin: 281.48px 214.67px;" id="elhbjtxb0uk0s" class="animable"></path></g></g><path d="M370.28,215.67H316a1,1,0,0,1,0-2h54.32a1,1,0,0,1,0,2Z" style="fill: #B93131; transform-origin: 343.16px 214.67px;" id="el42ggb3t18al" class="animable"></path><path d="M286.88,222.2H252.34a1,1,0,1,1,0-2h34.54a1,1,0,0,1,0,2Z" style="fill: rgb(38, 50, 56); transform-origin: 269.61px 221.2px;" id="el9gd5cm5xee5" class="animable"></path><path d="M328,222.2H294a1,1,0,0,1,0-2h34a1,1,0,0,1,0,2Z" style="fill: #B93131; transform-origin: 311px 221.2px;" id="eljgdoxkr70ld" class="animable"></path><path d="M370.28,222.2H333.56a1,1,0,0,1,0-2h36.72a1,1,0,0,1,0,2Z" style="fill: rgb(38, 50, 56); transform-origin: 351.92px 221.2px;" id="elzl1v6vayod" class="animable"></path><path d="M290.08,228.73H269.35a1,1,0,0,1,0-2h20.73a1,1,0,0,1,0,2Z" style="fill: rgb(38, 50, 56); transform-origin: 279.715px 227.73px;" id="elj1feaomed6f" class="animable"></path><path d="M319.44,228.73H296.81a1,1,0,0,1,0-2h22.63a1,1,0,0,1,0,2Z" style="fill: rgb(38, 50, 56); transform-origin: 308.125px 227.73px;" id="elz3lwcscvr2b" class="animable"></path><g id="el8pzwmo21u0i"><g style="opacity: 0.2; transform-origin: 342.93px 227.73px;" class="animable" id="el5tm2lymvdxt"><path d="M361.28,228.73h-36.7a1,1,0,0,1,0-2h36.7a1,1,0,0,1,0,2Z" style="fill: rgb(38, 50, 56); transform-origin: 342.93px 227.73px;" id="el9qu04ii0q1o" class="animable"></path></g></g><g id="elt7a5twan71o"><g style="opacity: 0.2; transform-origin: 266.285px 234.26px;" class="animable" id="elrkpo6dfyznl"><path d="M280.23,235.26H252.34a1,1,0,0,1,0-2h27.89a1,1,0,0,1,0,2Z" style="fill: rgb(38, 50, 56); transform-origin: 266.285px 234.26px;" id="elk115ygbiqr" class="animable"></path></g></g><path d="M283.72,241.78H252.34a1,1,0,0,1,0-2h31.38a1,1,0,0,1,0,2Z" style="fill: #B93131; transform-origin: 268.03px 240.78px;" id="el0zjo0ikcpx1" class="animable"></path><path d="M336.14,241.78H288.86a1,1,0,0,1,0-2h47.28a1,1,0,0,1,0,2Z" style="fill: rgb(38, 50, 56); transform-origin: 312.5px 240.78px;" id="elq9pt7zd4hun" class="animable"></path><path d="M370.28,241.78H341.87a1,1,0,0,1,0-2h28.41a1,1,0,0,1,0,2Z" style="fill: rgb(38, 50, 56); transform-origin: 356.075px 240.78px;" id="elx00mmkqtavh" class="animable"></path><g id="elnf93sseayx"><g style="opacity: 0.2; transform-origin: 271.31px 247.31px;" class="animable" id="elwptj230kkib"><path d="M280.31,248.31h-18a1,1,0,0,1,0-2h18a1,1,0,0,1,0,2Z" style="fill: rgb(38, 50, 56); transform-origin: 271.31px 247.31px;" id="elo5oim9stss" class="animable"></path></g></g><g id="el2fmgi5galbm"><g style="opacity: 0.2; transform-origin: 303.67px 247.31px;" class="animable" id="eluur10cf59c"><path d="M320.9,248.31H286.44a1,1,0,0,1,0-2H320.9a1,1,0,0,1,0,2Z" style="fill: rgb(38, 50, 56); transform-origin: 303.67px 247.31px;" id="elpldglz8evnr" class="animable"></path></g></g><path d="M361.28,248.31H327.63a1,1,0,0,1,0-2h33.65a1,1,0,0,1,0,2Z" style="fill: rgb(38, 50, 56); transform-origin: 344.455px 247.31px;" id="elty95swl0saj" class="animable"></path><path d="M293.53,254.84H272.35a1,1,0,0,1,0-2h21.18a1,1,0,0,1,0,2Z" style="fill: rgb(38, 50, 56); transform-origin: 282.94px 253.84px;" id="el0gn403oo42qg" class="animable"></path><g id="el6ktg5pflpst"><g style="opacity: 0.2; transform-origin: 307.965px 253.84px;" class="animable" id="ela3u3bin139"><path d="M318.05,254.84H297.88a1,1,0,0,1,0-2h20.17a1,1,0,0,1,0,2Z" style="fill: rgb(38, 50, 56); transform-origin: 307.965px 253.84px;" id="elz149z93u6ms" class="animable"></path></g></g><path d="M361.28,254.84h-36.9a1,1,0,0,1,0-2h36.9a1,1,0,0,1,0,2Z" style="fill: #B93131; transform-origin: 342.83px 253.84px;" id="el54xh3v5669m" class="animable"></path><g id="eltrm7mgtoadq"><g style="opacity: 0.2; transform-origin: 285.295px 260.37px;" class="animable" id="el216kkkm39jr"><path d="M298.24,261.37H272.35a1,1,0,0,1,0-2h25.89a1,1,0,0,1,0,2Z" style="fill: rgb(38, 50, 56); transform-origin: 285.295px 260.37px;" id="el1amfy6atuwl" class="animable"></path></g></g><g id="eliizqfjoeail"><path d="M375,184.55a1.72,1.72,0,1,0,1.71-1.72A1.71,1.71,0,0,0,375,184.55Z" style="fill: rgb(255, 255, 255); opacity: 0.4; transform-origin: 376.72px 184.55px;" class="animable" id="elhheh8b0xqcc"></path></g><g id="eldn65qr0o7x"><circle cx="370.75" cy="184.55" r="1.71" style="fill: rgb(255, 255, 255); opacity: 0.4; transform-origin: 370.75px 184.55px;" class="animable" id="el669ay9a4bkq"></circle></g><g id="el66p730uep26"><circle cx="364.74" cy="184.55" r="1.71" style="fill: rgb(255, 255, 255); opacity: 0.4; transform-origin: 364.74px 184.55px;" class="animable" id="elzkeaxdeco7e"></circle></g></g><g id="freepik--speech-bubble--inject-31" class="animable" style="transform-origin: 98.895px 211.71px;"><path d="M113.26,186.42H84.54a8.84,8.84,0,0,0-8.85,8.84v25a8.84,8.84,0,0,0,8.84,8.85H104.9l6,7.89v-7.89h2.35a8.85,8.85,0,0,0,8.85-8.85v-25A8.84,8.84,0,0,0,113.26,186.42Z" style="fill: #B93131; transform-origin: 98.895px 211.71px;" id="elvs8w3z0oovl" class="animable"></path><g id="elcongez4zm8i"><path d="M113.26,186.42H84.54a8.84,8.84,0,0,0-8.85,8.84v25a8.84,8.84,0,0,0,8.84,8.85H104.9l6,7.89v-7.89h2.35a8.85,8.85,0,0,0,8.85-8.85v-25A8.84,8.84,0,0,0,113.26,186.42Z" style="fill: rgb(255, 255, 255); opacity: 0.7; transform-origin: 98.895px 211.71px;" class="animable" id="elbq5lkvy46bv"></path></g><path d="M97.4,214a1.33,1.33,0,0,1-1-.46L90.81,207a1.31,1.31,0,1,1,2-1.7l4.59,5.42,7.59-8.94a1.31,1.31,0,0,1,2,1.69L98.4,213.56A1.31,1.31,0,0,1,97.4,214Z" style="fill: rgb(255, 255, 255); transform-origin: 98.8841px 207.675px;" id="ely7v0pf1jn7e" class="animable"></path><g id="ellfsveim4tjg"><circle cx="98.9" cy="207.65" r="14.26" style="fill: #B93131; transform-origin: 98.9px 207.65px; transform: rotate(-45deg);" class="animable" id="el9z8avohmm8n"></circle></g></g><g id="freepik--Character--inject-31" class="animable" style="transform-origin: 153.828px 309.768px;"><path d="M204.72,363.48l21.47-1.05L224.1,381.1s-14.9,2.84-21.55-7.76Z" style="fill: rgb(235, 179, 118); transform-origin: 214.37px 371.938px;" id="elrlmr5nrten" class="animable"></path><polygon points="240.03 368.94 235.14 382.48 224.1 381.1 226.19 362.43 240.03 368.94" style="fill: rgb(235, 179, 118); transform-origin: 232.065px 372.455px;" id="elwfjdrpriso" class="animable"></polygon><path d="M184.11,393.78a87.77,87.77,0,0,0,22.08-16.39l-1.47-13.91c-20.29,3-32,7.29-32,7.29s7.52-26.95.64-36.77l-18.89,3.42s-20.07,41.72-6.57,56.36Z" style="fill: #B93131; transform-origin: 174.711px 363.89px;" id="el73dqwtw3vtj" class="animable"></path><g id="el38mpfoer3vq"><path d="M184.08,393.78a88,88,0,0,0,22.1-16.38l-1.46-13.93c-19.64,2.88-31.25,7-32,7.27.25-1,7.36-27.11.62-36.75l-18.89,3.42a146.63,146.63,0,0,0-9.21,26.06c-2.7,11.39-3.49,23.66,2.65,30.31Z" style="fill: rgb(255, 255, 255); isolation: isolate; opacity: 0.7; transform-origin: 174.696px 363.885px;" class="animable" id="el4htp5hbhvbl"></path></g><g id="elv5m1oqmnzbh"><path d="M168.55,393.78c6.67-42.26.76-53,.76-53l-24,22.67c-2.7,11.39-3.49,23.66,2.65,30.31Z" style="opacity: 0.2; transform-origin: 157.504px 367.28px;" class="animable" id="eloa1e763b0xq"></path></g><path d="M164.38,393.78c4.5-21.36,9.55-54.8,9-59.78-.8-7.24-40.18-38.26-74.36-15.68-7,4.61-10.57,54.34-11.79,75.46Z" style="fill: #B93131; transform-origin: 130.326px 351.999px;" id="eld2ewxoddd8m" class="animable"></path><g id="el6ln6iaeqr36"><path d="M164.38,393.78c4.5-21.36,9.55-54.81,9-59.79-.8-7.23-40.19-38.25-74.37-15.66-2.53,1.69-4.61,9.32-6.33,19.4-2.28,13.72-3.86,31.94-4.8,45.68-.26,3.89-.48,7.41-.65,10.37Z" style="fill: rgb(255, 255, 255); isolation: isolate; opacity: 0.7; transform-origin: 130.326px 352.001px;" class="animable" id="eljli9wk12jns"></path></g><path d="M147.51,226.55c-11.85-4.79-39.79,12.4-42.24,43.05s13.09,22.16,13.09,22.16,2.77,11.69,14.09,8.08c0,0,9.35,10.59,18.05,6.28,0,0,10.83,11.28,16.64,5.33,0,0,6.32,7.21,12.09,1.75s22.26-61.2-3.61-74.09S147.51,226.55,147.51,226.55Z" style="fill: rgb(38, 50, 56); transform-origin: 147.372px 270.5px;" id="ellyeucr3bb1" class="animable"></path><path d="M147.53,352l-1.14-.1c1.32-14.76-1.93-21.29-2-21.35l1-.53C145.58,330.25,148.88,336.82,147.53,352Z" style="fill: rgb(38, 50, 56); transform-origin: 146.122px 341.01px;" id="elrn3k21b8obb" class="animable"></path><path d="M152.89,352.13c-7.85-18.49,1-22.8,1.36-23l.47,1-.24-.52.24.52c-.08,0-8.16,4.09-.78,21.49Z" style="fill: rgb(38, 50, 56); transform-origin: 152.187px 340.63px;" id="elxz5an2qvhqr" class="animable"></path><path d="M145.22,333.54s-15.15-12-38.67-18.76L99,318.32s-12.66-15.67,8.44-20.8,49.8,9,57,21.1-12.52,16-12.52,16S150.11,332.16,145.22,333.54Z" style="fill: #B93131; transform-origin: 130.627px 315.529px;" id="elhuqlywflzgb" class="animable"></path><g id="elcvd9oo7ykc5"><path d="M145.22,333.54s-15.15-12-38.67-18.76L99,318.32s-12.66-15.67,8.44-20.8,49.8,9,57,21.1-12.52,16-12.52,16S150.11,332.16,145.22,333.54Z" style="fill: rgb(255, 255, 255); isolation: isolate; opacity: 0.6; transform-origin: 130.627px 315.529px;" class="animable" id="ele4ueg0wdchf"></path></g><path d="M154.36,351.91a1,1,0,1,1-1-1A1,1,0,0,1,154.36,351.91Z" style="fill: rgb(255, 255, 255); transform-origin: 153.36px 351.91px;" id="elrhcnqr658o" class="animable"></path><path d="M147.87,351.91a1,1,0,1,1-1-1A1,1,0,0,1,147.87,351.91Z" style="fill: rgb(255, 255, 255); transform-origin: 146.87px 351.91px;" id="elphyr1uzqbp" class="animable"></path><path d="M137.17,277c-.92,10.73-4.21,29.83-12.94,34,0,0,9.76,2,25,21.31,8.67-6.08,5.39-10.23,5.39-10.23-10.14-6.65-7.51-14.85-3.41-22Z" style="fill: rgb(235, 179, 118); transform-origin: 139.729px 304.655px;" id="elv48g0gef8dj" class="animable"></path><g id="elqzhgm6b501c"><path d="M142.88,286.41l8.31,13.7a31.85,31.85,0,0,0-2.51,5.2c-4-2.14-8.38-8.92-7.55-13.56A15.76,15.76,0,0,1,142.88,286.41Z" style="opacity: 0.2; transform-origin: 146.109px 295.86px;" class="animable" id="el6d7y7kzndac"></path></g><path d="M136,254.31c-2.79,16.86-4.33,23.92,1.92,34.77,9.39,16.33,30.2,17.1,37.85,1.66,6.88-13.9,10.29-39.14-4.07-50.28C157.53,229.48,138.77,237.44,136,254.31Z" style="fill: rgb(235, 179, 118); transform-origin: 157.635px 268.625px;" id="elp2dteiahd" class="animable"></path><path d="M170.53,231.07c10.93,6.06,21.34,25,5.79,20.27-2.35,4.55-10.72.38-15.59-5.08-.82,3.79-9.78,7.59-16.38,1.72,3.19,4.6-2.24,16.21-7.89,14.21s-18.33-4.63-7.1-22.53S158.86,224.58,170.53,231.07Z" style="fill: rgb(38, 50, 56); transform-origin: 154.538px 244.253px;" id="elmxvexrvtq0f" class="animable"></path><path d="M166.55,270.22s1,6.69,2.9,10.32c-2.13,1.23-5-.41-5-.41Z" style="fill: rgb(213, 135, 69); transform-origin: 166.95px 275.609px;" id="elvyoad2nb4qp" class="animable"></path><path d="M155.65,283.13a13,13,0,0,0,2.21.84.38.38,0,0,0,.48-.3.43.43,0,0,0-.31-.52,11.94,11.94,0,0,1-7.76-6.81.41.41,0,0,0-.52-.28.42.42,0,0,0-.23.54A12.55,12.55,0,0,0,155.65,283.13Z" style="fill: rgb(38, 50, 56); transform-origin: 153.922px 280.013px;" id="ellfa7z5l2s3" class="animable"></path><path d="M127.49,266.43a13.71,13.71,0,0,0,6.38,8.31c4.07,2.23,7-1.59,6.7-6.34-.31-4.29-2.81-10.61-7.27-10.86S126.28,262,127.49,266.43Z" style="fill: rgb(235, 179, 118); transform-origin: 133.891px 266.462px;" id="els87tknwb97" class="animable"></path><path d="M154.5,254.77a.76.76,0,0,0,.64,0,6.19,6.19,0,0,1,5.82-.1.76.76,0,0,0,1.09-.3.91.91,0,0,0-.33-1.17,7.66,7.66,0,0,0-7.36,0,.86.86,0,0,0-.32,1.14A.91.91,0,0,0,154.5,254.77Z" style="fill: rgb(38, 50, 56); transform-origin: 158.042px 253.549px;" id="elk3jfvzkp4" class="animable"></path><path d="M181.37,261.35a.74.74,0,0,0,.6.06.82.82,0,0,0,.51-1.06,8.77,8.77,0,0,0-5.21-5.78.76.76,0,0,0-1,.57.9.9,0,0,0,.58,1.06,7,7,0,0,1,4.08,4.63A.88.88,0,0,0,181.37,261.35Z" style="fill: rgb(38, 50, 56); transform-origin: 179.388px 257.987px;" id="elfczbtwxi6w" class="animable"></path><path d="M159.88,265.8c-.49,1.34-1.61,2.15-2.5,1.82s-1.21-1.67-.72-3,1.61-2.15,2.49-1.82S160.36,264.47,159.88,265.8Z" style="fill: rgb(38, 50, 56); transform-origin: 158.266px 265.21px;" id="elrytv520tk5f" class="animable"></path><path d="M158.76,262.73l3.32-.07S159.74,264.56,158.76,262.73Z" style="fill: rgb(38, 50, 56); transform-origin: 160.42px 263.093px;" id="elf3rk6rtg0i7" class="animable"></path><path d="M176.67,271.13c-.49,1.33-1.61,2.14-2.49,1.82s-1.22-1.68-.73-3,1.61-2.14,2.5-1.82S177.16,269.79,176.67,271.13Z" style="fill: rgb(38, 50, 56); transform-origin: 175.062px 270.54px;" id="elajhy3rm7qra" class="animable"></path><path d="M175.56,268.05l3.31-.07S176.53,269.89,175.56,268.05Z" style="fill: rgb(38, 50, 56); transform-origin: 177.215px 268.415px;" id="elv4qtf7ccbsf" class="animable"></path><path d="M158.3,275.25a7.35,7.35,0,0,1-3-.63,7.59,7.59,0,0,1-4.14-4.84,10.13,10.13,0,0,1,5.29-11.85,7.46,7.46,0,0,1,10.53,4.7,9.85,9.85,0,0,1-.51,6.88h0a9.84,9.84,0,0,1-4.79,5A8,8,0,0,1,158.3,275.25Zm1.57-16.95A7,7,0,0,0,157,259a9,9,0,0,0-4.68,10.48,6.3,6.3,0,0,0,8.95,4,8.71,8.71,0,0,0,4.23-4.39l.52.23-.52-.23a8.72,8.72,0,0,0,.45-6.09,6.44,6.44,0,0,0-3.52-4.13A6,6,0,0,0,159.87,258.3Z" style="fill: rgb(38, 50, 56); transform-origin: 159.076px 266.196px;" id="elncxf1phvp2r" class="animable"></path><path d="M174.94,280.35a7.16,7.16,0,0,1-3-.63,7.63,7.63,0,0,1-4.15-4.84,10.15,10.15,0,0,1,5.3-11.85,7.44,7.44,0,0,1,10.52,4.7,9.79,9.79,0,0,1-.5,6.88h0A9.3,9.3,0,0,1,174.94,280.35Zm1.59-17a7,7,0,0,0-2.92.66,8.77,8.77,0,0,0-4.23,4.4,8.63,8.63,0,0,0-.45,6.08,6.46,6.46,0,0,0,3.52,4.14c3.5,1.57,7.84-.47,9.66-4.53h0a8.77,8.77,0,0,0,.45-6.09,6.47,6.47,0,0,0-3.52-4.13A6.25,6.25,0,0,0,176.53,263.4Z" style="fill: rgb(38, 50, 56); transform-origin: 175.713px 271.294px;" id="elfvl544awunn" class="animable"></path><path d="M167.8,269.92a.51.51,0,0,0-.29-.32,2.08,2.08,0,0,0-1.29.19l-.5-1a3.07,3.07,0,0,1,2.2-.23,1.64,1.64,0,0,1,1,1Z" style="fill: rgb(38, 50, 56); transform-origin: 167.32px 269.187px;" id="elr8qsee20g49" class="animable"></path><g id="elbp7pvludejn"><rect x="144.64" y="254.56" width="1.14" height="14.1" style="fill: rgb(38, 50, 56); transform-origin: 145.21px 261.61px; transform: rotate(-72.646deg);" class="animable" id="elprjd09ruuss"></rect></g><g id="elghojs6jpq48"><path d="M137.28,364.46s-26.31,20.16-49.4,19c.94-13.74,2.52-32,4.8-45.68,2.36-2.6,3.91-4.18,3.91-4.18l14,10.47-3.41,4.28s21.19-1.08,28.57,0Z" style="opacity: 0.2; transform-origin: 112.58px 358.554px;" class="animable" id="elyfmd9xyh2q"></path></g><path d="M140,348.3,161.06,344l.75,18.78s-14.29,5.06-22.47-4.41Z" style="fill: rgb(235, 179, 118); transform-origin: 150.575px 354.065px;" id="elwv9d60ublkg" class="animable"></path><polygon points="175.72 348.36 172.94 362.48 161.81 362.79 161.06 344.01 175.72 348.36" style="fill: rgb(235, 179, 118); transform-origin: 168.39px 353.4px;" id="elh0vwgaqj8f" class="animable"></polygon><polygon points="140 348.3 141.03 362.79 135.79 365.14 133.55 348.3 140 348.3" style="fill: #B93131; transform-origin: 137.29px 356.72px;" id="el3v3af89xigx" class="animable"></polygon><g id="elrsvnqtk8kb"><polygon points="140 348.3 141.03 362.79 135.79 365.14 133.55 348.3 140 348.3" style="fill: rgb(255, 255, 255); isolation: isolate; opacity: 0.6; transform-origin: 137.29px 356.72px;" class="animable" id="el6t6uowr9jhd"></polygon></g><path d="M106.55,314.78a24.36,24.36,0,0,0-14.45,8.36c-6.35,7.46-28.73,29.62-23.76,47.71s52.83,4.63,67.45-5.71l-2.24-16.84-33.15,2.43L110.62,344C117.63,324.5,106.55,314.78,106.55,314.78Z" style="fill: #B93131; transform-origin: 101.708px 347.259px;" id="eljrtgqzhtvj" class="animable"></path><g id="el89wnr01mbzs"><path d="M106.55,314.78a24.36,24.36,0,0,0-14.45,8.36c-6.35,7.46-28.73,29.62-23.76,47.71s52.83,4.63,67.45-5.71l-2.24-16.84-33.15,2.43L110.62,344C117.63,324.5,106.55,314.78,106.55,314.78Z" style="fill: rgb(255, 255, 255); isolation: isolate; opacity: 0.7; transform-origin: 101.708px 347.259px;" class="animable" id="elxwzbs9ah46"></path></g><polygon points="202.56 363.8 208.59 362.79 208.59 378.95 203.81 379.73 202.56 363.8" style="fill: #B93131; transform-origin: 205.575px 371.26px;" id="el5fl6lz0reo3" class="animable"></polygon><g id="elp66mxjjzc99"><polygon points="202.56 363.8 208.59 362.79 208.59 378.95 203.81 379.73 202.56 363.8" style="fill: rgb(255, 255, 255); isolation: isolate; opacity: 0.6; transform-origin: 205.575px 371.26px;" class="animable" id="elnn30xp4779l"></polygon></g><path d="M190.37,378.79a19.44,19.44,0,0,1,.13-2.65l.18-1.33-1.29.76-.77.46a6.16,6.16,0,0,1-.78.29,2.32,2.32,0,0,1-1.4,0,2.57,2.57,0,0,1-1.12-.81,4.69,4.69,0,0,1-.79-1.36L183.4,371l-.8,3.34c-.08.33-.13.67-.19,1s-.2.62-.29.93a3,3,0,0,1-.93,1.27,2,2,0,0,1-1.51.13,6.23,6.23,0,0,1-1.78-.78l-1.74-1.09.7,1.77a14.88,14.88,0,0,1,.72,2.32,7.05,7.05,0,0,1,.16,1.2,1.9,1.9,0,0,1-.26,1.18,1.92,1.92,0,0,0,.68-1.12,5.38,5.38,0,0,0,.18-1.32,9.13,9.13,0,0,0,0-1.05,8.34,8.34,0,0,0,.9.44,3.55,3.55,0,0,0,2.85-.07,4.28,4.28,0,0,0,1.87-2.12l0-.13a3.81,3.81,0,0,0,4.45.95,6.86,6.86,0,0,0,.85-.46s0,.07,0,.11a13.37,13.37,0,0,0,.29,1.4,7.3,7.3,0,0,0,.5,1.35,3.11,3.11,0,0,0,.87,1.12,3.48,3.48,0,0,1-.43-1.27A9.82,9.82,0,0,1,190.37,378.79Z" style="fill: #B93131; transform-origin: 183.54px 376.635px;" id="elhvldjk3eb4v" class="animable"></path><path d="M226.14,356.23a5.72,5.72,0,0,1-2.31-.25,8.38,8.38,0,0,1-2.17-1,6.5,6.5,0,0,1-1.61-1.73,9,9,0,0,1-1.07-2.15l-.66-2-1.12,1.77a9.62,9.62,0,0,1-1.72,2,3.22,3.22,0,0,1-2,.92l-.24,0-.3-.06c-.21,0-.41-.1-.62-.15a7.48,7.48,0,0,1-1.21-.52,10.37,10.37,0,0,1-2.15-1.6l-1.74-1.67.36,2.29a18.36,18.36,0,0,1,.23,3.7,5.14,5.14,0,0,1-.35,1.7,1.13,1.13,0,0,1-1.22.7l-.45,0,.14.37q.44,1.13.9,2.25c-.09-.67-.2-1.34-.32-2l.19,0a3.17,3.17,0,0,0,.59-.1,4.66,4.66,0,0,0,.53-.32c.13-.14.27-.29.39-.44a5.27,5.27,0,0,0,.75-2,12.73,12.73,0,0,0,.22-2v0a11.41,11.41,0,0,0,1,.74,8.86,8.86,0,0,0,1.48.73,5.18,5.18,0,0,0,1.73.39,5.07,5.07,0,0,0,3.34-1.32,9.28,9.28,0,0,0,1.09-1.08,11.42,11.42,0,0,0,.64,1,8.28,8.28,0,0,0,2.2,2.09,8.58,8.58,0,0,0,2.77,1.08,8.08,8.08,0,0,0,1.91.14c-.08.2-.17.4-.24.61a13.59,13.59,0,0,0-.41,1.76,6.88,6.88,0,0,0-.08,1.81,3.58,3.58,0,0,0,.53,1.7,3.74,3.74,0,0,1-.13-1.69,8.6,8.6,0,0,1,.39-1.65,17,17,0,0,1,1.45-3l.63-1.07Z" style="fill: #B93131; transform-origin: 216.635px 356.345px;" id="elvjssnztda1k" class="animable"></path></g><g id="freepik--Table--inject-31" class="animable" style="transform-origin: 250.85px 404.4px;"><g id="el02541zppnpww"><path d="M75.5,400.08H426.2a4.44,4.44,0,0,1,4.44,4.44v10.8a0,0,0,0,1,0,0H71.06a0,0,0,0,1,0,0v-10.8A4.44,4.44,0,0,1,75.5,400.08Z" style="fill: #B93131; transform-origin: 250.85px 407.7px; transform: rotate(180deg);" class="animable" id="elzyte77uv7wg"></path></g><g id="el2jqha512qyw"><rect x="71.06" y="400.08" width="359.59" height="7.62" style="isolation: isolate; opacity: 0.2; transform-origin: 250.855px 403.89px; transform: rotate(180deg);" class="animable" id="elalwag9uyidl"></rect></g><path d="M63.52,402.07H438.18a4.3,4.3,0,0,0,4.3-4.29h0a4.3,4.3,0,0,0-4.3-4.3H63.52a4.3,4.3,0,0,0-4.3,4.3h0A4.3,4.3,0,0,0,63.52,402.07Z" style="fill: #B93131; transform-origin: 250.85px 397.775px;" id="el8srwvhhnjn2" class="animable"></path></g><g id="freepik--device-2--inject-31" class="animable" style="transform-origin: 360.787px 366.174px;"><path d="M412.79,341l-10.94,49.62a3.73,3.73,0,0,1-3.55,2.82H338.54a2.41,2.41,0,0,1-2.24-3.12l10.92-49.24a3.42,3.42,0,0,1,3.55-2.43h59.76C412.13,338.69,413.14,339.42,412.79,341Z" style="fill: rgb(38, 50, 56); transform-origin: 374.526px 366.04px;" id="eldpwhm0fkm1m" class="animable"></path><g id="elxw8ylwmdzn"><path d="M412.79,341l-10.94,49.62a3.73,3.73,0,0,1-3.55,2.82H340.57a2.41,2.41,0,0,1-2.25-3.12l10.94-49.24a3.39,3.39,0,0,1,3.55-2.43h57.72C412.13,338.69,413.14,339.42,412.79,341Z" style="fill: rgb(255, 255, 255); isolation: isolate; opacity: 0.4; transform-origin: 375.536px 366.039px;" class="animable" id="eldmazuxqozbj"></path></g><path d="M403.26,391.91l10.88-49.36c.36-1.62-.65-2.35-2.26-2.35H354.16a3.41,3.41,0,0,0-3.55,2.43l-11.05,49.93Z" style="fill: #B93131; transform-origin: 376.886px 366.374px;" id="el1qxmijijbkd" class="animable"></path><g id="elf0sa77jaaom"><path d="M414.14,342.54l-5.74,26.08-5.15,23.29-34.1.35-29.58.29,11-49.92a3.39,3.39,0,0,1,3.54-2.43H411.9C413.5,340.2,414.5,340.94,414.14,342.54Z" style="fill: rgb(255, 255, 255); isolation: isolate; opacity: 0.4; transform-origin: 376.892px 366.369px;" class="animable" id="elciw567k0prh"></path></g><g id="ele0xyw70bsl6"><path d="M408.4,368.62l-5.15,23.29-34.1.35H340.83l4.63-21.3a3,3,0,0,1,2.9-2.34Z" style="isolation: isolate; opacity: 0.2; transform-origin: 374.615px 380.44px;" class="animable" id="elbk6xg0cw63a"></path></g><path d="M409.38,371.86a3.39,3.39,0,0,0-3.55-2.42H348.11c-1.6,0-2.61.72-2.26,2.34l4.38,19.86h-9.75a.92.92,0,1,0,0,1.84h71.1a2.09,2.09,0,0,0,2-2.55Z" style="fill: #B93131; transform-origin: 376.596px 381.453px;" id="eltudhf01zhdd" class="animable"></path><g id="el3hrvs9m8svu"><path d="M409.38,371.86a3.39,3.39,0,0,0-3.55-2.42H348.11c-1.6,0-2.61.72-2.26,2.34l4.38,19.86h-9.75a.92.92,0,1,0,0,1.84h71.1a2.09,2.09,0,0,0,2-2.55Z" style="fill: rgb(255, 255, 255); isolation: isolate; opacity: 0.4; transform-origin: 376.596px 381.453px;" class="animable" id="el00mtqh421zr9m"></path></g><polygon points="338.75 383.91 335.4 383.91 334.98 385.72 338.24 385.72 338.75 383.91" id="el5ry1qmxcizd" class="animable" style="transform-origin: 336.865px 384.815px;"></polygon><path d="M317.58,393.71h-9.65a.56.56,0,0,1-.57-.57.57.57,0,0,1,.57-.57h9.65a10.55,10.55,0,0,0,8.25-3.95,11.68,11.68,0,0,1,9.15-4.38h1.7a.58.58,0,0,1,.57.57.57.57,0,0,1-.57.57H335a10.55,10.55,0,0,0-8.25,3.95A11.69,11.69,0,0,1,317.58,393.71Z" id="eleh2eixwz67r" class="animable" style="transform-origin: 322.305px 388.975px;"></path></g><g id="freepik--device-1--inject-31" class="animable" style="transform-origin: 246.502px 348.53px;"><path d="M156.78,386.65v4.17c0,1.88,2.27,2.66,4.15,2.66H307.51c1.86,0,4.07-.78,4.07-2.66v-4.17Z" style="fill: rgb(38, 50, 56); transform-origin: 234.18px 390.065px;" id="elmjlyxvmein" class="animable"></path><g id="el7z2qtqgrmam"><path d="M156.78,386.65v4.17c0,1.88,2.27,2.66,4.15,2.66H307.51c1.86,0,4.07-.78,4.07-2.66v-4.17Z" style="fill: rgb(255, 255, 255); isolation: isolate; opacity: 0.4; transform-origin: 234.18px 390.065px;" class="animable" id="elouf76gl0fya"></path></g><g id="eleoks0vd66eo"><path d="M206.72,386.65v4.17c0,1.88,2.23,2.66,4.11,2.66h96.68c1.86,0,4.07-.78,4.07-2.66v-4.17Z" style="isolation: isolate; opacity: 0.2; transform-origin: 259.15px 390.065px;" class="animable" id="elcdq3idjf6a"></path></g><path d="M336.11,307.33l-17.45,79.15A5.94,5.94,0,0,1,313,391H217.67c-2.53,0-4.17-2.37-3.58-5l17.43-78.55c.59-2.58,3.11-3.87,5.67-3.87h95.32C335.07,303.59,336.68,304.75,336.11,307.33Z" style="fill: rgb(38, 50, 56); transform-origin: 275.097px 347.29px;" id="elwbksditpq5g" class="animable"></path><g id="ely3hicnl58or"><path d="M336.11,307.33l-17.45,79.15A5.94,5.94,0,0,1,313,391H220.91c-2.56,0-4.17-2.37-3.6-5l17.45-78.55c.57-2.58,3.11-3.87,5.67-3.87h92.08C335.07,303.59,336.68,304.75,336.11,307.33Z" style="fill: rgb(255, 255, 255); isolation: isolate; opacity: 0.4; transform-origin: 276.71px 347.29px;" class="animable" id="el5100byfhbl2"></path></g><g id="el9i9xdohed55"><path d="M289.11,347.56v0c0,6.78-7.26,12.29-12.59,12.29s-8.48-5.51-7-12.29,6.81-12.05,12-12.26c-1.52,6.78,1.73,12.26,7,12.26A3.12,3.12,0,0,0,289.11,347.56Z" style="isolation: isolate; opacity: 0.2; transform-origin: 279.132px 347.575px;" class="animable" id="elzjgfiukw31"></path></g></g><defs>     <filter id="active" height="200%">         <feMorphology in="SourceAlpha" result="DILATED" operator="dilate" radius="2"></feMorphology>                <feFlood flood-color="#32DFEC" flood-opacity="1" result="PINK"></feFlood>        <feComposite in="PINK" in2="DILATED" operator="in" result="OUTLINE"></feComposite>        <feMerge>            <feMergeNode in="OUTLINE"></feMergeNode>            <feMergeNode in="SourceGraphic"></feMergeNode>        </feMerge>    </filter>    <filter id="hover" height="200%">        <feMorphology in="SourceAlpha" result="DILATED" operator="dilate" radius="2"></feMorphology>                <feFlood flood-color="#ff0000" flood-opacity="0.5" result="PINK"></feFlood>        <feComposite in="PINK" in2="DILATED" operator="in" result="OUTLINE"></feComposite>        <feMerge>            <feMergeNode in="OUTLINE"></feMergeNode>            <feMergeNode in="SourceGraphic"></feMergeNode>        </feMerge>            <feColorMatrix type="matrix" values="0   0   0   0   0                0   1   0   0   0                0   0   0   0   0                0   0   0   1   0 "></feColorMatrix>    </filter></defs></svg>